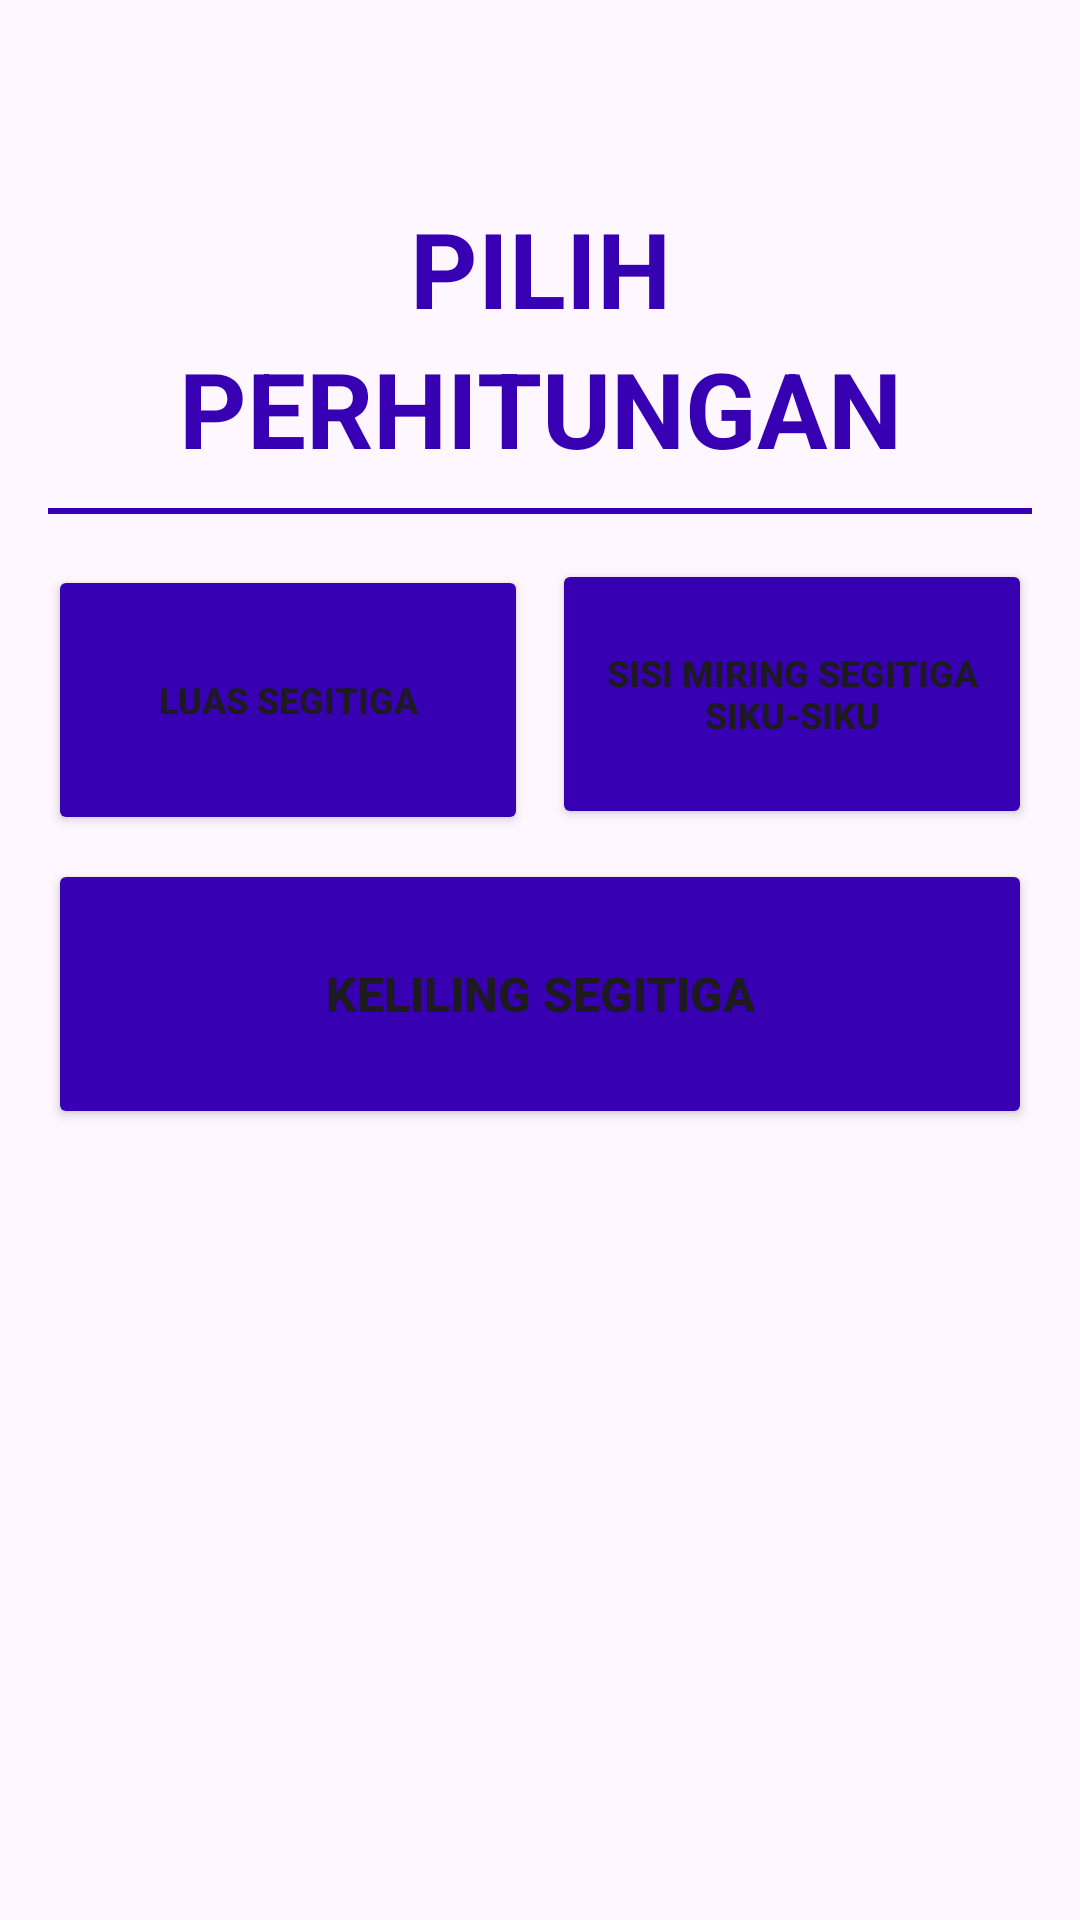

This screen was rendered from an Android layout file. Write that file and the resources it references.
<!-- AndroidManifest.xml: application theme Theme.Tugas_prak_BP3_M2 -->
<!-- res/layout/activity_dashboard_segitiga.xml -->
<?xml version="1.0" encoding="utf-8"?>
<androidx.constraintlayout.widget.ConstraintLayout
    xmlns:android="http://schemas.android.com/apk/res/android"
    xmlns:app="http://schemas.android.com/apk/res-auto"
    xmlns:tools="http://schemas.android.com/tools"
    android:id="@+id/main"
    android:layout_width="match_parent"
    android:layout_height="match_parent"
    tools:context=".dashboard_segitiga">

    <LinearLayout
        android:layout_width="match_parent"
        android:layout_height="match_parent"
        android:orientation="vertical"
        android:padding="16dp">

        <LinearLayout
            android:layout_width="match_parent"
            android:layout_height="wrap_content"
            android:orientation="vertical">

            <TextView
                android:id="@+id/textView"
                android:layout_width="match_parent"
                android:layout_height="wrap_content"
                android:layout_marginTop="50dp"
                android:text="PILIH"
                android:textAlignment="center"
                android:textColor="@color/design_default_color_primary_variant"
                android:textSize="35sp"
                android:textStyle="bold" />

            <TextView
                android:id="@+id/textView2"
                android:layout_width="match_parent"
                android:layout_height="wrap_content"
                android:text="PERHITUNGAN"
                android:textAlignment="center"
                android:textColor="@color/design_default_color_primary_variant"
                android:textSize="35sp"
                android:textStyle="bold" />

            <View
                android:layout_width="match_parent"
                android:layout_height="2dp"
                android:layout_marginTop="10dp"
                android:background="@color/design_default_color_primary_variant" />
        </LinearLayout>

        <LinearLayout
            android:layout_width="match_parent"
            android:layout_height="wrap_content"
            android:orientation="horizontal"
            android:layout_marginTop="8dp">

            <Button
                android:id="@+id/Bluas"
                android:layout_width="0dp"
                android:layout_height="90dp"
                android:layout_marginTop="9dp"
                android:layout_marginEnd="4dp"
                android:layout_weight="1"
                android:backgroundTint="@color/design_default_color_primary_variant"
                android:text="LUAS SEGITIGA"
                android:textSize="12sp"
                android:textStyle="bold" />

            <Button
                android:id="@+id/Bsisimiring"
                android:layout_width="0dp"
                android:layout_height="90dp"
                android:layout_marginStart="4dp"
                android:layout_weight="1"
                android:backgroundTint="@color/design_default_color_primary_variant"
                android:text="SISI MIRING SEGITIGA SIKU-SIKU"
                android:textSize="12sp"
                android:textStyle="bold" />
        </LinearLayout>

        <Button
            android:id="@+id/Bkeliling"
            android:layout_width="match_parent"
            android:layout_height="90dp"
            android:layout_marginTop="8dp"
            android:backgroundTint="@color/design_default_color_primary_variant"
            android:gravity="center"
            android:text="KELILING SEGITIGA"
            android:textSize="16sp"
            android:textStyle="bold" />
    </LinearLayout>

</androidx.constraintlayout.widget.ConstraintLayout>
<!-- resources referenced by this layout -->
<resources>
  <style name="Theme.Tugas_prak_BP3_M2" parent="Base.Theme.Tugas_prak_BP3_M2" />
  <style name="Base.Theme.Tugas_prak_BP3_M2" parent="Theme.Material3.DayNight.NoActionBar">
          
          
      </style>
</resources>
